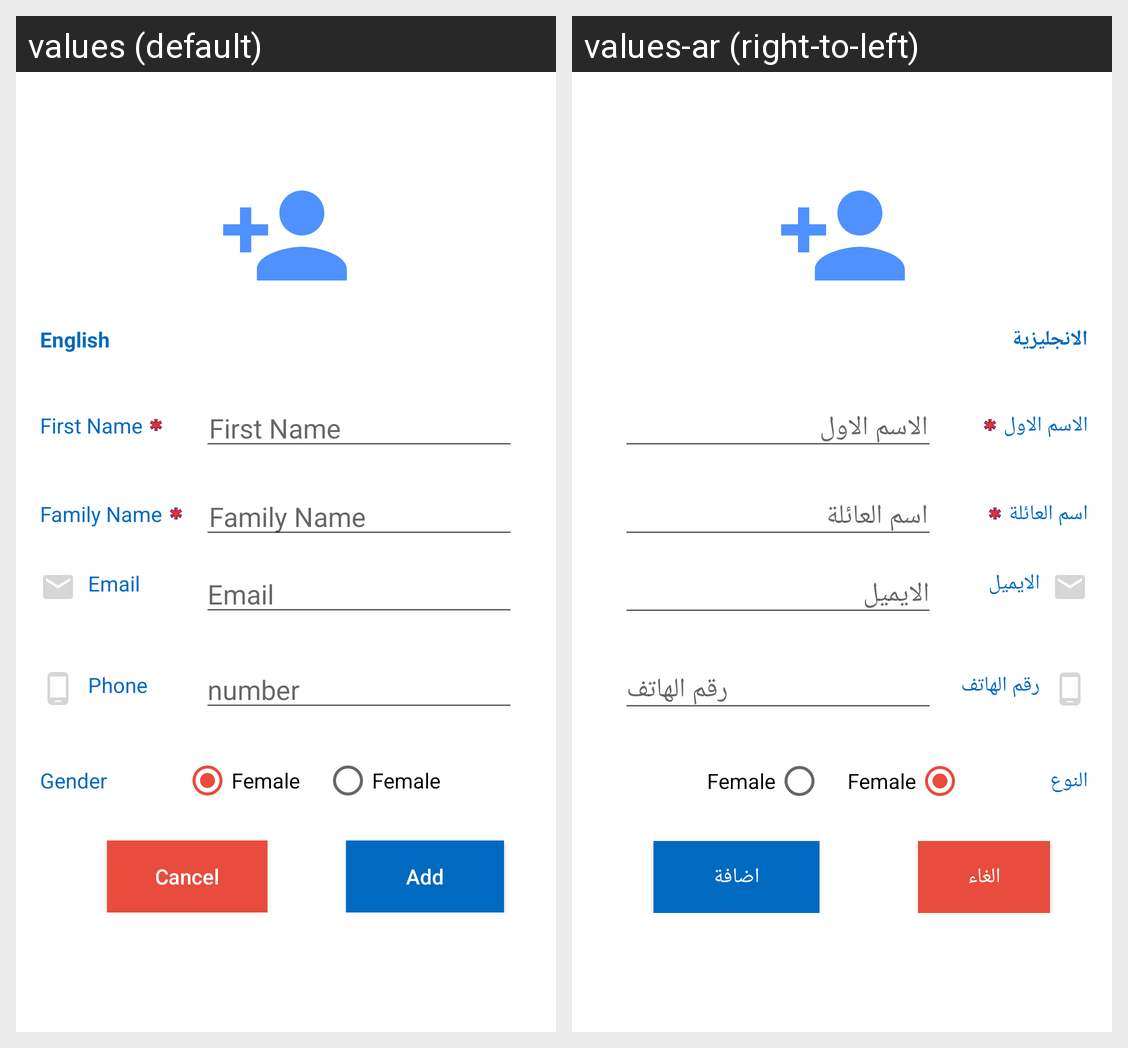

The same Android screen rendered under two of its app's locales, left to right. List the strings drawn on it with the default value and each locale's translation.
Android screen res/layout/fragment_details.xml rendered under 2 locales, left to right: values (default), values-ar (right-to-left). Device: Nexus 5 (rendered at 1080×1920; each locale shown at half size, 540×960, under a caption strip naming it); theme AppTheme.
Strings drawn on this screen, with the default value and each locale's value (text and hints the layout hard-codes, and strings that could not be matched under every locale, appear in the picture but are not listed):

language_txt
  values: English
  values-ar: الانجليزية

first_name
  values: First Name
  values-ar: الاسم الاول

family_name_txt
  values: Family Name
  values-ar: اسم العائلة

email_txt
  values: Email
  values-ar: الايميل

email_prompt
  values: Email
  values-ar: الايميل

mobile_number_txt
  values: Phone
  values-ar: رقم الهاتف

number_prompt
  values: number
  values-ar: رقم الهاتف

gender_txt
  values: Gender
  values-ar: النوع

cancel_btn_txt
  values: Cancel
  values-ar: الغاء

add_txt
  values: Add
  values-ar: اضافة
